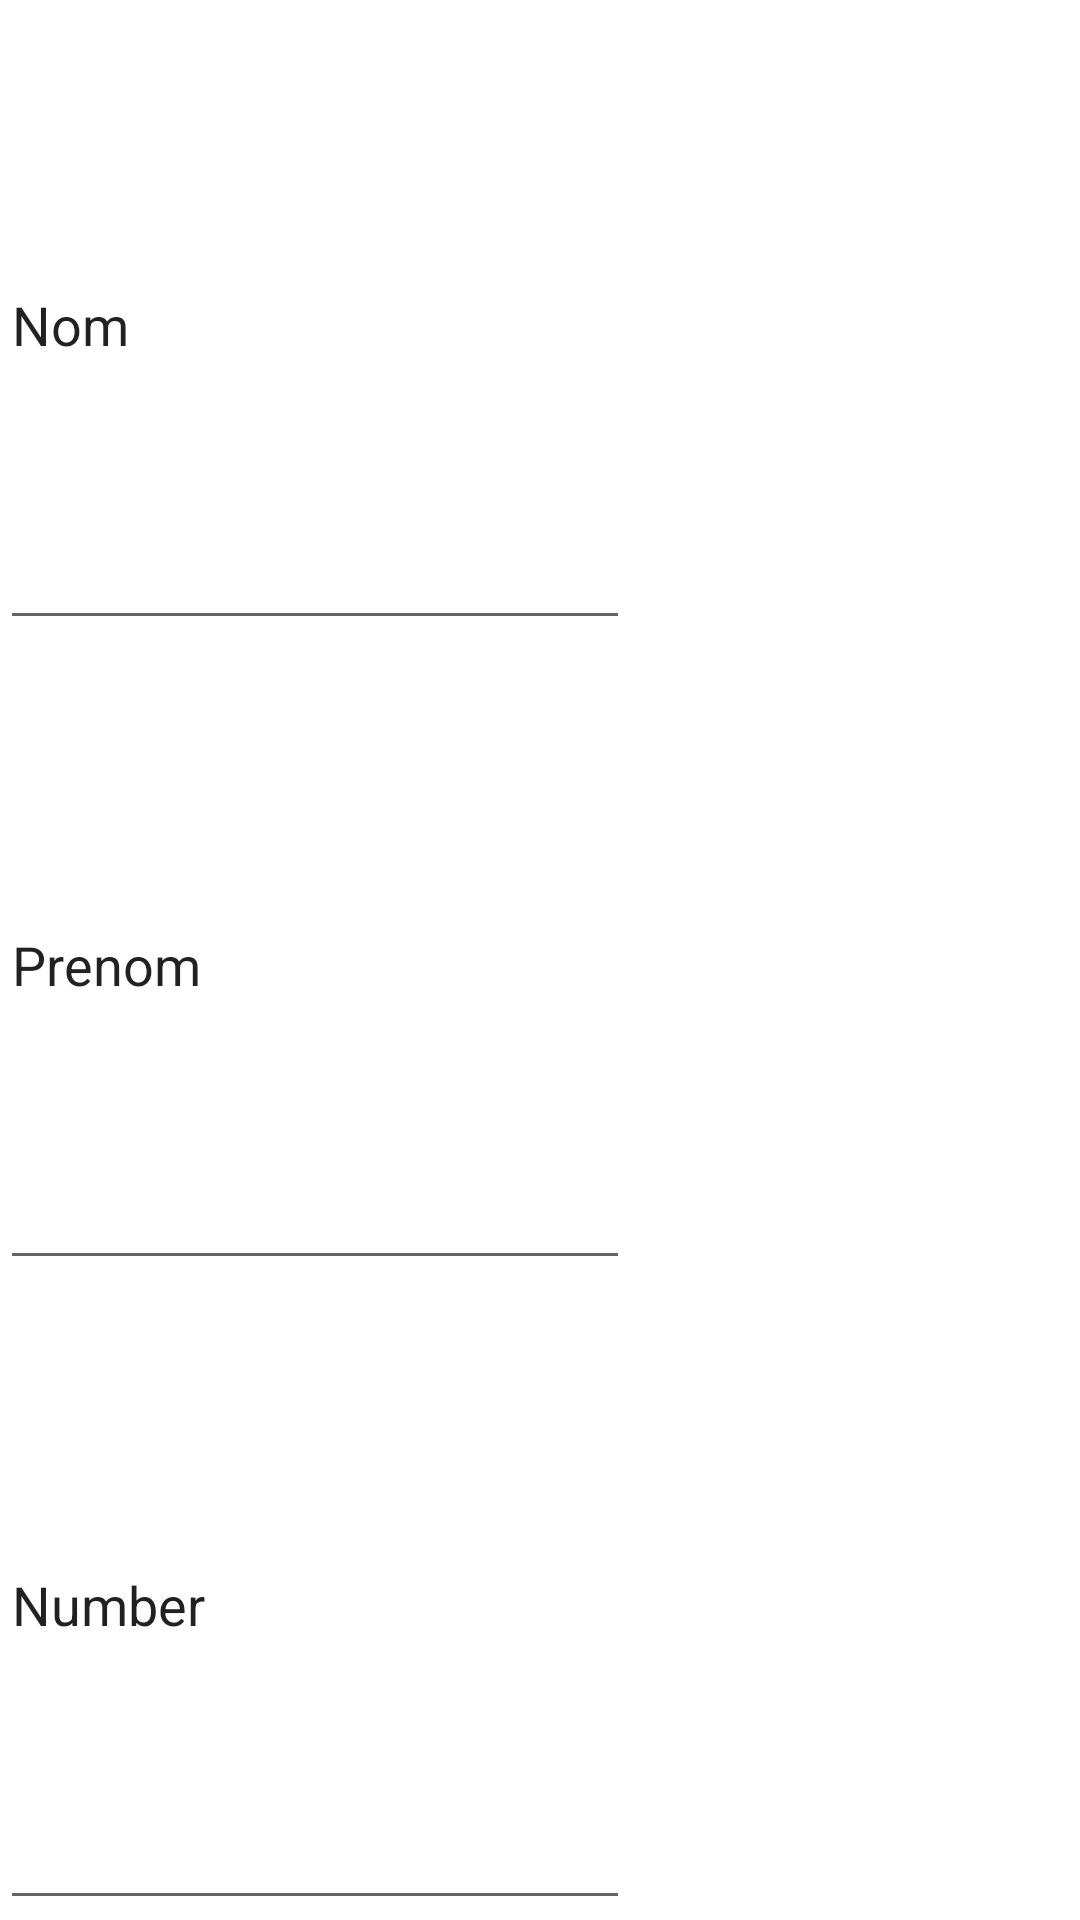

Produce the Android XML layout that renders to this screen, including the resource entries it uses.
<!-- AndroidManifest.xml: application theme Theme.GestionContact1 -->
<!-- res/layout/dialog_layout.xml -->
<?xml version="1.0" encoding="utf-8"?>
<LinearLayout xmlns:android="http://schemas.android.com/apk/res/android"
    xmlns:tools="http://schemas.android.com/tools"
    android:layout_width="wrap_content"
    android:layout_height="wrap_content"
    android:orientation="horizontal">

    <LinearLayout
        android:layout_width="match_parent"
        android:layout_height="match_parent"
        android:orientation="vertical">

        <EditText
            android:id="@+id/etname_dialog"
            android:layout_width="wrap_content"
            android:layout_height="wrap_content"
            android:layout_weight="1"
            android:ems="10"
            android:inputType="textPersonName"
            android:text="Nom" />

        <EditText
            android:id="@+id/etpn_dialog"
            android:layout_width="wrap_content"
            android:layout_height="wrap_content"
            android:layout_weight="1"
            android:ems="10"
            android:inputType="textPersonName"
            android:text="Prenom"
            tools:ignore="TouchTargetSizeCheck" />

        <EditText
            android:id="@+id/etnum_dialog"
            android:layout_width="wrap_content"
            android:layout_height="wrap_content"
            android:layout_weight="1"
            android:ems="10"
            android:inputType="textPersonName"
            android:text="Number"
            tools:ignore="TouchTargetSizeCheck" />
    </LinearLayout>

    <LinearLayout
        android:layout_width="match_parent"
        android:layout_height="match_parent"
        android:orientation="vertical">

        <Button
            android:id="@+id/btnModif_dialog"
            android:layout_width="match_parent"
            android:layout_height="wrap_content"
            android:text="Modifier" />

        <Button
            android:id="@+id/btnQuit_dialog"
            android:layout_width="match_parent"
            android:layout_height="wrap_content"
            android:text="Quittter" />

    </LinearLayout>
</LinearLayout>
<!-- resources referenced by this layout -->
<resources>
  <style name="Theme.GestionContact1" parent="Theme.MaterialComponents.DayNight.DarkActionBar">
          
          <item name="colorPrimary">@color/purple_500</item>
          <item name="colorPrimaryVariant">@color/purple_700</item>
          <item name="colorOnPrimary">@color/white</item>
          
          <item name="colorSecondary">@color/teal_200</item>
          <item name="colorSecondaryVariant">@color/teal_700</item>
          <item name="colorOnSecondary">@color/black</item>
          
          <item name="android:statusBarColor" tools:targetApi="l">?attr/colorPrimaryVariant</item>
          
      </style>
  <!-- not gathered from this repository: default colours our renderer supplied (Android Studio template values) -->
  <color name="purple_500">#FF6200EE</color>
  <color name="purple_700">#FF3700B3</color>
  <color name="teal_200">#FF03DAC5</color>
  <color name="teal_700">#FF018786</color>
  <color name="black">#FF000000</color>
  <color name="white">#FFFFFFFF</color>
</resources>
